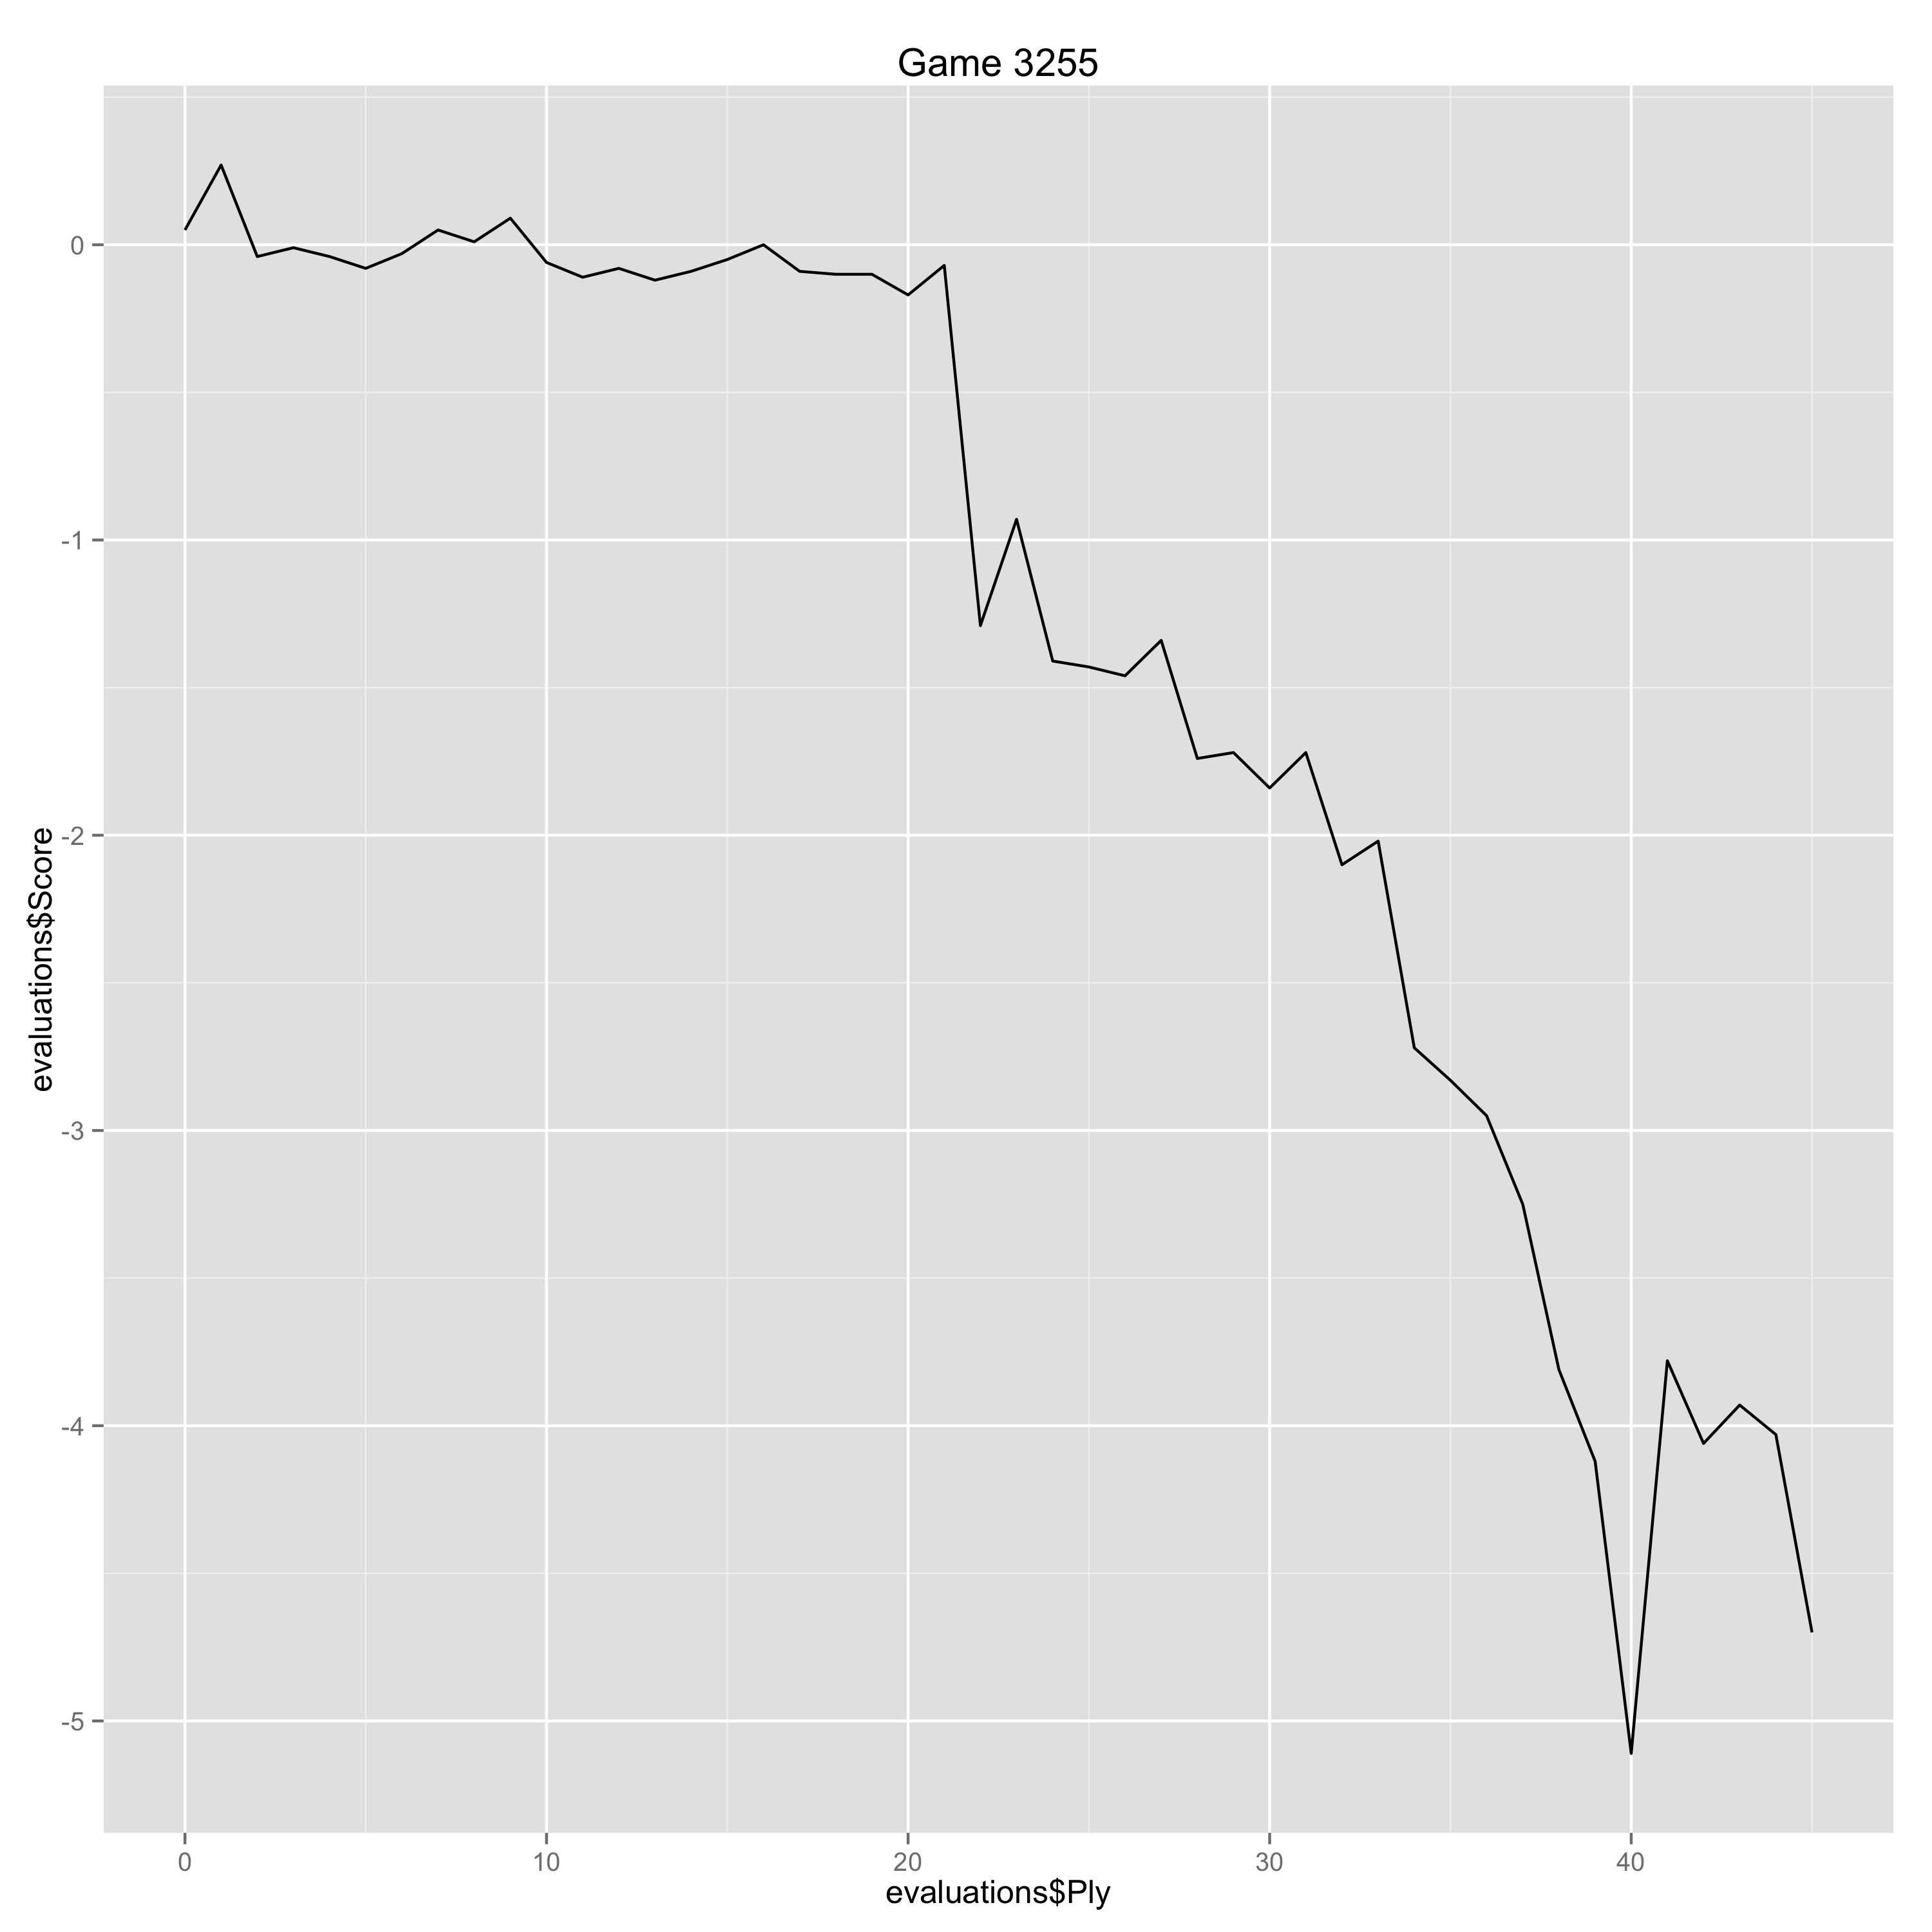

The table this chart was drawn from, first rows:
Ply, Move, White, Black, Score, Eval, Comment
0, [1], c4, , 0.05, 0.05, 
1, [1], , e6, 0.27, -0.22, 
2, [2], g3, , -0.04, -0.31, 
3, [2], , d5, -0.01, -0.03, 
4, [3], Bg2, , -0.04, -0.03, 
5, [3], , Nf6, -0.08, 0.04, 
6, [4], Nf3, , -0.03, 0.05, 
7, [4], , Be7, 0.05, -0.08, 
8, [5], d4, , 0.01, -0.04, 
9, [5], , O-O, 0.09, -0.08, 
10, [6], Qc2, , -0.06, -0.15, 
11, [6], , c5, -0.11, 0.05, 
12, [7], dxc5, , -0.08, 0.03, 
13, [7], , Qa5+, -0.12, 0.04, 
14, [8], Nc3, , -0.09, 0.03, 
15, [8], , dxc4, -0.05, -0.04, 
16, [9], O-O, , 0.0, 0.05, 
17, [9], , Nc6, -0.09, 0.09, 
18, [10], Bg5, , -0.1, -0.01, 
19, [10], , Qxc5, -0.1, 0.0, 
20, [11], Rfd1, , -0.17, -0.07, 
21, [11], , Nb4, -0.07, -0.1, 
22, [12], Qa4, , -1.29, -1.22, Erreur
23, [12], , Bd7, -0.93, -0.36, 
24, [13], Rxd7, , -1.41, -0.48, 
25, [13], , Nxd7, -1.43, 0.02, 
26, [14], Qxd7, , -1.46, -0.03, 
27, [14], , Bxg5, -1.34, -0.12, 
28, [15], a3, , -1.74, -0.4, 
29, [15], , Nc2, -1.72, -0.02, 
30, [16], Rb1, , -1.84, -0.12, 
31, [16], , Rfd8, -1.72, -0.12, 
32, [17], Qxb7, , -2.1, -0.38, 
33, [17], , Rab8, -2.02, -0.08, 
34, [18], Qa6, , -2.72, -0.7, 
35, [18], , Bf6, -2.83, 0.11, 
36, [19], Ne4, , -2.95, -0.12, 
37, [19], , Qb5, -3.25, 0.3, 
38, [20], Nxf6+, , -3.81, -0.56, 
39, [20], , gxf6, -4.12, 0.31, 
40, [21], Qxa7, , -5.11, -0.99, 
41, [21], , Rd7, -3.78, -1.33, 
42, [22], a4, , -4.06, -0.28, 
43, [22], , Rxa7, -3.93, -0.13, 
44, [23], axb5, , -4.03, -0.1, 
45, [23], , Rxb5, -4.7, 0.67, 
